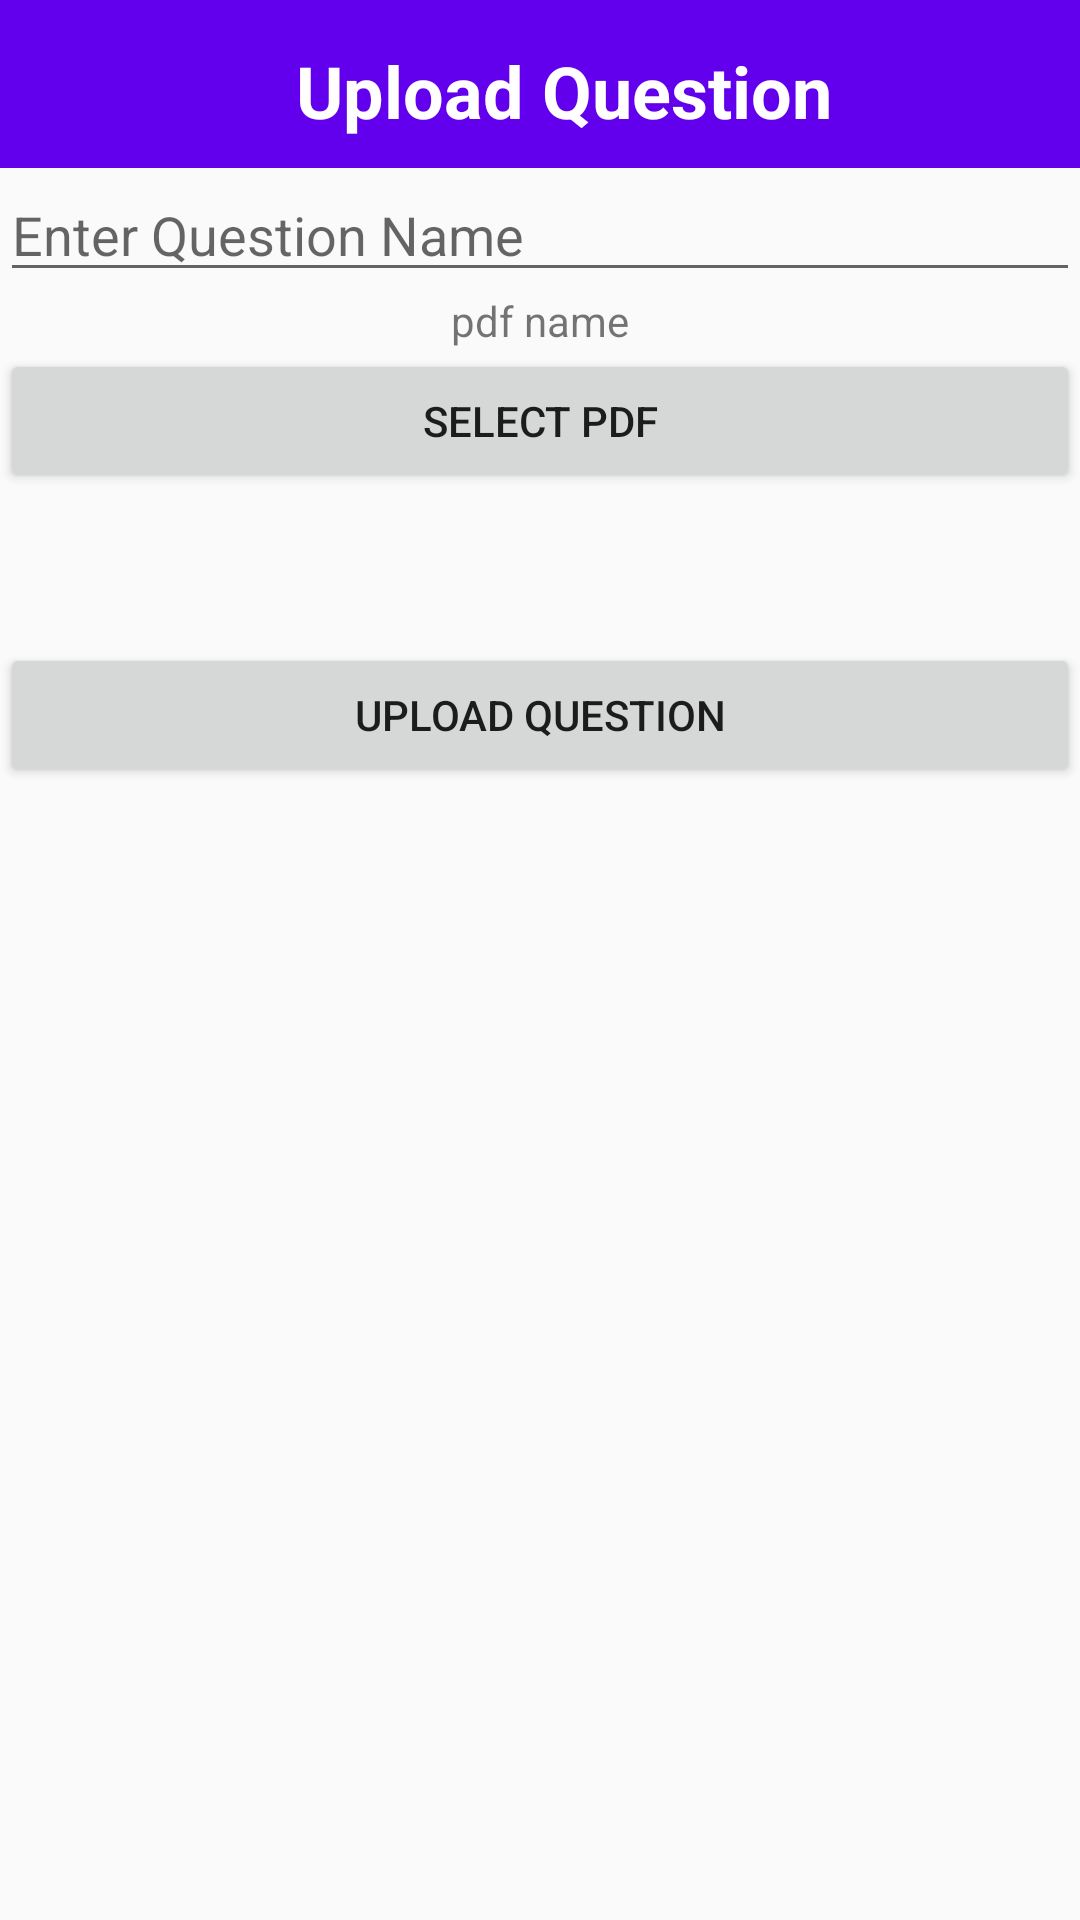

Here is an Android app screen rendered from its layout file. Give the layout XML and the strings, colors and styles it references.
<!-- AndroidManifest.xml: application theme Theme.QuestionPaper -->
<!-- res/layout/activity_upload_question.xml -->
<?xml version="1.0" encoding="utf-8"?>
<LinearLayout xmlns:android="http://schemas.android.com/apk/res/android"
    xmlns:app="http://schemas.android.com/apk/res-auto"
    xmlns:tools="http://schemas.android.com/tools"
    android:layout_width="match_parent"
    android:layout_height="match_parent"
    tools:context=".Admin.UploadQuestion"
    android:orientation="vertical">
    <RelativeLayout
        android:layout_width="match_parent"
        android:layout_height="wrap_content"
        android:id="@+id/relLayout1">
        <com.google.android.material.appbar.AppBarLayout
            android:layout_width="match_parent"
            android:layout_height="wrap_content"
            >

            <androidx.appcompat.widget.Toolbar
                android:id="@+id/toolbar"
                android:layout_width="match_parent"
                android:layout_height="?attr/actionBarSize"

                >

                <RelativeLayout
                    android:layout_width="match_parent"
                    android:layout_height="55dp">

                    <LinearLayout
                        android:layout_width="match_parent"
                        android:layout_height="55dp"
                        android:orientation="horizontal"
                        >

                        <ImageView
                            android:id="@+id/menubtn"
                            android:layout_width="wrap_content"
                            android:layout_height="wrap_content"
                            android:layout_gravity="center"

                            android:src="@drawable/ic_baseline_arrow_back_24"


                            />

                        <TextView
                            android:id="@+id/imageView3"
                            android:layout_width="0dp"
                            android:layout_height="match_parent"
                            android:layout_weight="8"
                            android:textSize="24dp"
                            android:gravity="center"
                            android:textStyle="bold"
                            android:textColor="@color/white"
                            android:layout_marginTop="5dp"
                            android:text="Upload Question"
                            />

                        <ImageView
                            android:id="@+id/imageView4"
                            android:layout_width="40dp"
                            android:layout_height="40dp"
                            android:src="@drawable/ic_baseline_logout_24"
                            android:layout_gravity="center"
                            android:visibility="gone"

                            />


                    </LinearLayout>
                </RelativeLayout>





            </androidx.appcompat.widget.Toolbar>

        </com.google.android.material.appbar.AppBarLayout>
    </RelativeLayout>

    <EditText
        android:layout_width="match_parent"
        android:layout_height="wrap_content"
        android:hint="Enter Question Name"
        android:id="@+id/qname"
        />
    <TextView
        android:layout_width="match_parent"
        android:layout_height="wrap_content"
        android:gravity="center"
        android:id="@+id/pdfname"
        android:text="pdf name"/>

    <Button
        android:layout_width="match_parent"
        android:layout_height="wrap_content"
        android:id="@+id/selectpdf"
        android:text="Select Pdf"/>

    <Button
        android:layout_width="match_parent"
        android:layout_height="wrap_content"
        android:id="@+id/uploadbtn"
        android:layout_marginTop="50dp"
        android:text="Upload Question"/>


</LinearLayout>
<!-- resources referenced by this layout -->
<resources>
  <color name="white">#FFFFFFFF</color>
  <style name="Theme.QuestionPaper" parent="Theme.AppCompat.Light.NoActionBar">
          
          <item name="colorPrimary">@color/purple_500</item>
          <item name="colorPrimaryVariant">@color/purple_700</item>
          <item name="colorOnPrimary">@color/white</item>
          
          <item name="colorSecondary">@color/teal_200</item>
          <item name="colorSecondaryVariant">@color/teal_700</item>
          <item name="colorOnSecondary">@color/black</item>
          
          <item name="android:statusBarColor" tools:targetApi="l">?attr/colorPrimaryVariant</item>
          
      </style>
  <color name="purple_500">#FF6200EE</color>
  <color name="purple_700">#FF3700B3</color>
  <color name="teal_200">#FF03DAC5</color>
  <color name="teal_700">#FF018786</color>
  <color name="black">#FF000000</color>
</resources>
